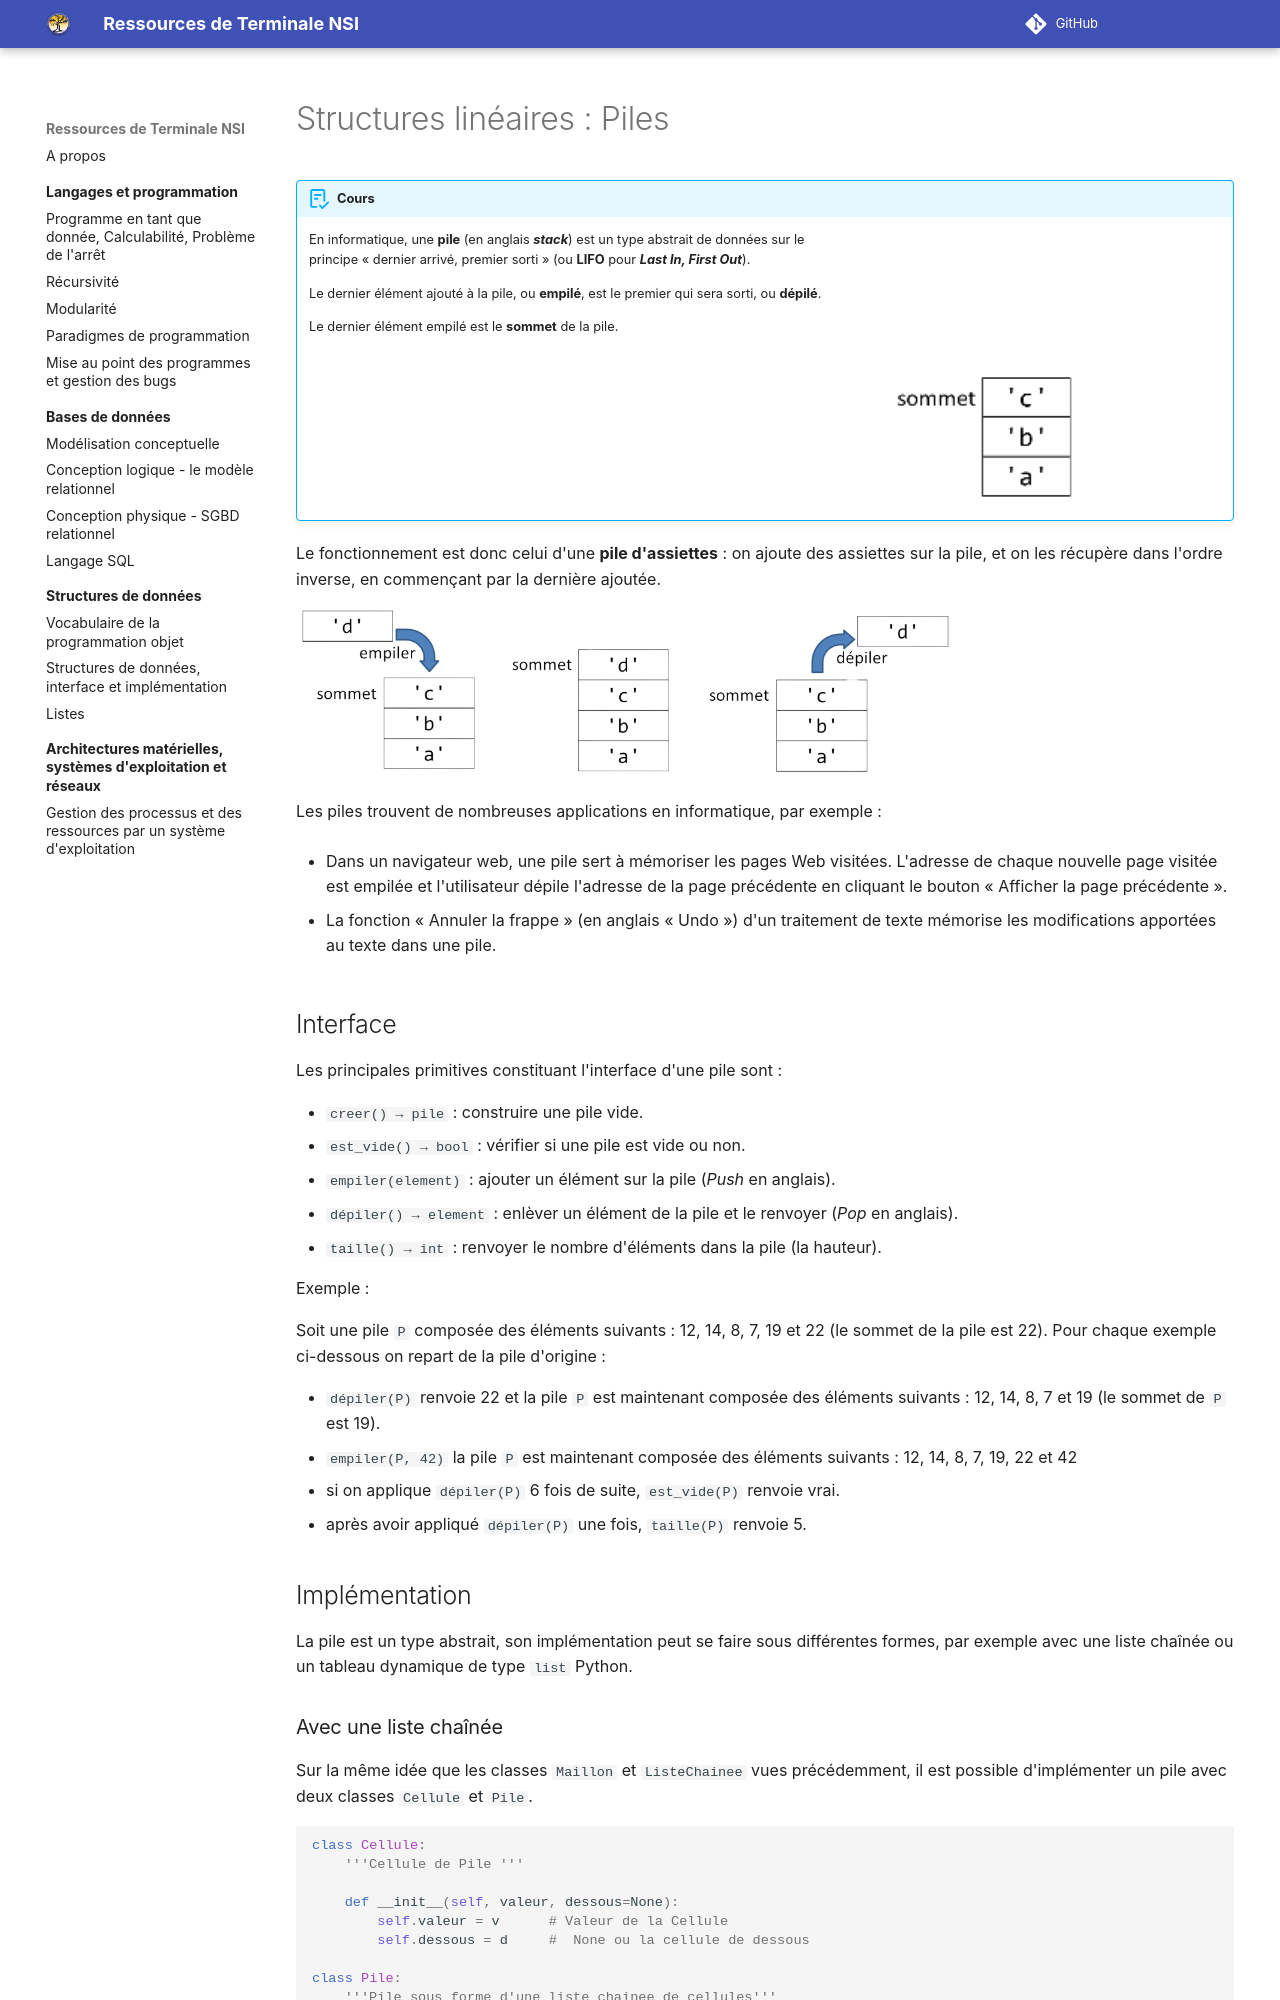

repository: eipaca/NSI-T · page: structures-de-donnees/4-piles/index.html · generator: mkdocs

#	Structures linéaires : Piles


!!! abstract "Cours"
    ![Animation sur empiler et dépiler un élement dans une pile](assets/4-empiler-depiler-light-mode.gif#only-light){width="40%" align=right}
    ![Animation sur empiler et dépiler un élement dans une pile](assets/4-empiler-depiler-dark-mode.gif#only-dark){width="40%" align=right}

    En informatique, une **pile** (en anglais ***stack***) est un type abstrait de données sur le principe « dernier arrivé, premier sorti » (ou **LIFO** pour ***Last In, First Out***).

    Le dernier élément ajouté à la pile, ou **empilé**, est le premier qui sera sorti, ou **dépilé**.

    Le dernier élément empilé est le **sommet** de la pile.




Le fonctionnement est donc celui d'une **pile d'assiettes** : on ajoute des assiettes sur la pile, et on les récupère dans l'ordre inverse, en commençant par la dernière ajoutée. 



![Empiler et dépiler un élement dans une pile](assets/4-empiler-depiler-light-mode.png#only-light){width="70%"}
![Empiler et dépiler un élement dans une pile](assets/4-empiler-depiler-dark-mode.png#only-dark){width="70%"}


Les piles trouvent de nombreuses applications en informatique, par exemple :

-   Dans un navigateur web, une pile sert à mémoriser les pages Web visitées. L'adresse de chaque nouvelle page visitée est empilée et l'utilisateur dépile l'adresse de la page précédente en cliquant le bouton « Afficher la page précédente ».

-   La fonction « Annuler la frappe » (en anglais « Undo ») d'un traitement de texte mémorise les modifications apportées au texte dans une pile.


##	Interface

Les principales primitives constituant l'interface d'une pile sont :


- `creer() → pile` : construire une pile vide.
- `est_vide() → bool` : vérifier si une pile est vide ou non.
- `empiler(element)` : ajouter un élément sur la pile (*Push* en anglais).
- `dépiler() → element` : enlèver un élément de la pile et le renvoyer (*Pop* en anglais).
- `taille() → int` : renvoyer le nombre d'éléments dans la pile (la hauteur).

Exemple :

Soit une pile `P` composée des éléments suivants : 12, 14, 8, 7, 19 et 22 (le sommet de la pile est 22). Pour chaque exemple ci-dessous on repart de la pile d'origine :

-	`dépiler(P)` renvoie 22 et la pile `P` est maintenant composée des éléments suivants : 12, 14, 8, 7 et 19 (le sommet de `P` est 19).
-	`empiler(P, 42)` la pile `P` est maintenant composée des éléments suivants : 12, 14, 8, 7, 19, 22 et 42
-	si on applique `dépiler(P)` 6 fois de suite, `est_vide(P)` renvoie vrai.
-	après avoir appliqué `dépiler(P)` une fois, `taille(P)` renvoie 5.

##	Implémentation 

La pile est un type abstrait, son implémentation peut se faire sous différentes formes, par exemple avec une liste chaînée ou un tableau dynamique de type `list` Python.
